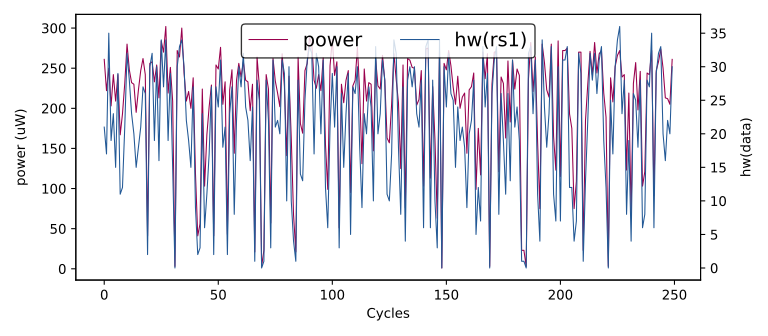

Values plotted in this chart, from the file beside it:
hw(rs1), HW
0, 0
29, 248
25, 209
19, 219
27, 270
15, 199
31, 255
14, 193
15, 196
0, 1
21, 261
17, 222
35, 250
19, 203
23, 242
15, 209
29, 242
11, 167
12, 193
21, 231
32, 280
28, 248
23, 232
20, 230
15, 195
18, 223
21, 247
27, 262
26, 242
2, 41
30, 256
32, 258
19, 233
30, 254
16, 213
34, 284
27, 270
34, 302
19, 219
29, 251
15, 209
0, 3
30, 272
33, 264
34, 300
30, 244
22, 209
19, 221
15, 200
27, 238
9, 119
2, 41
3, 56
23, 224
6, 103
11, 167
17, 202
27, 229
2, 41
27, 254
... 49,940 more rows
